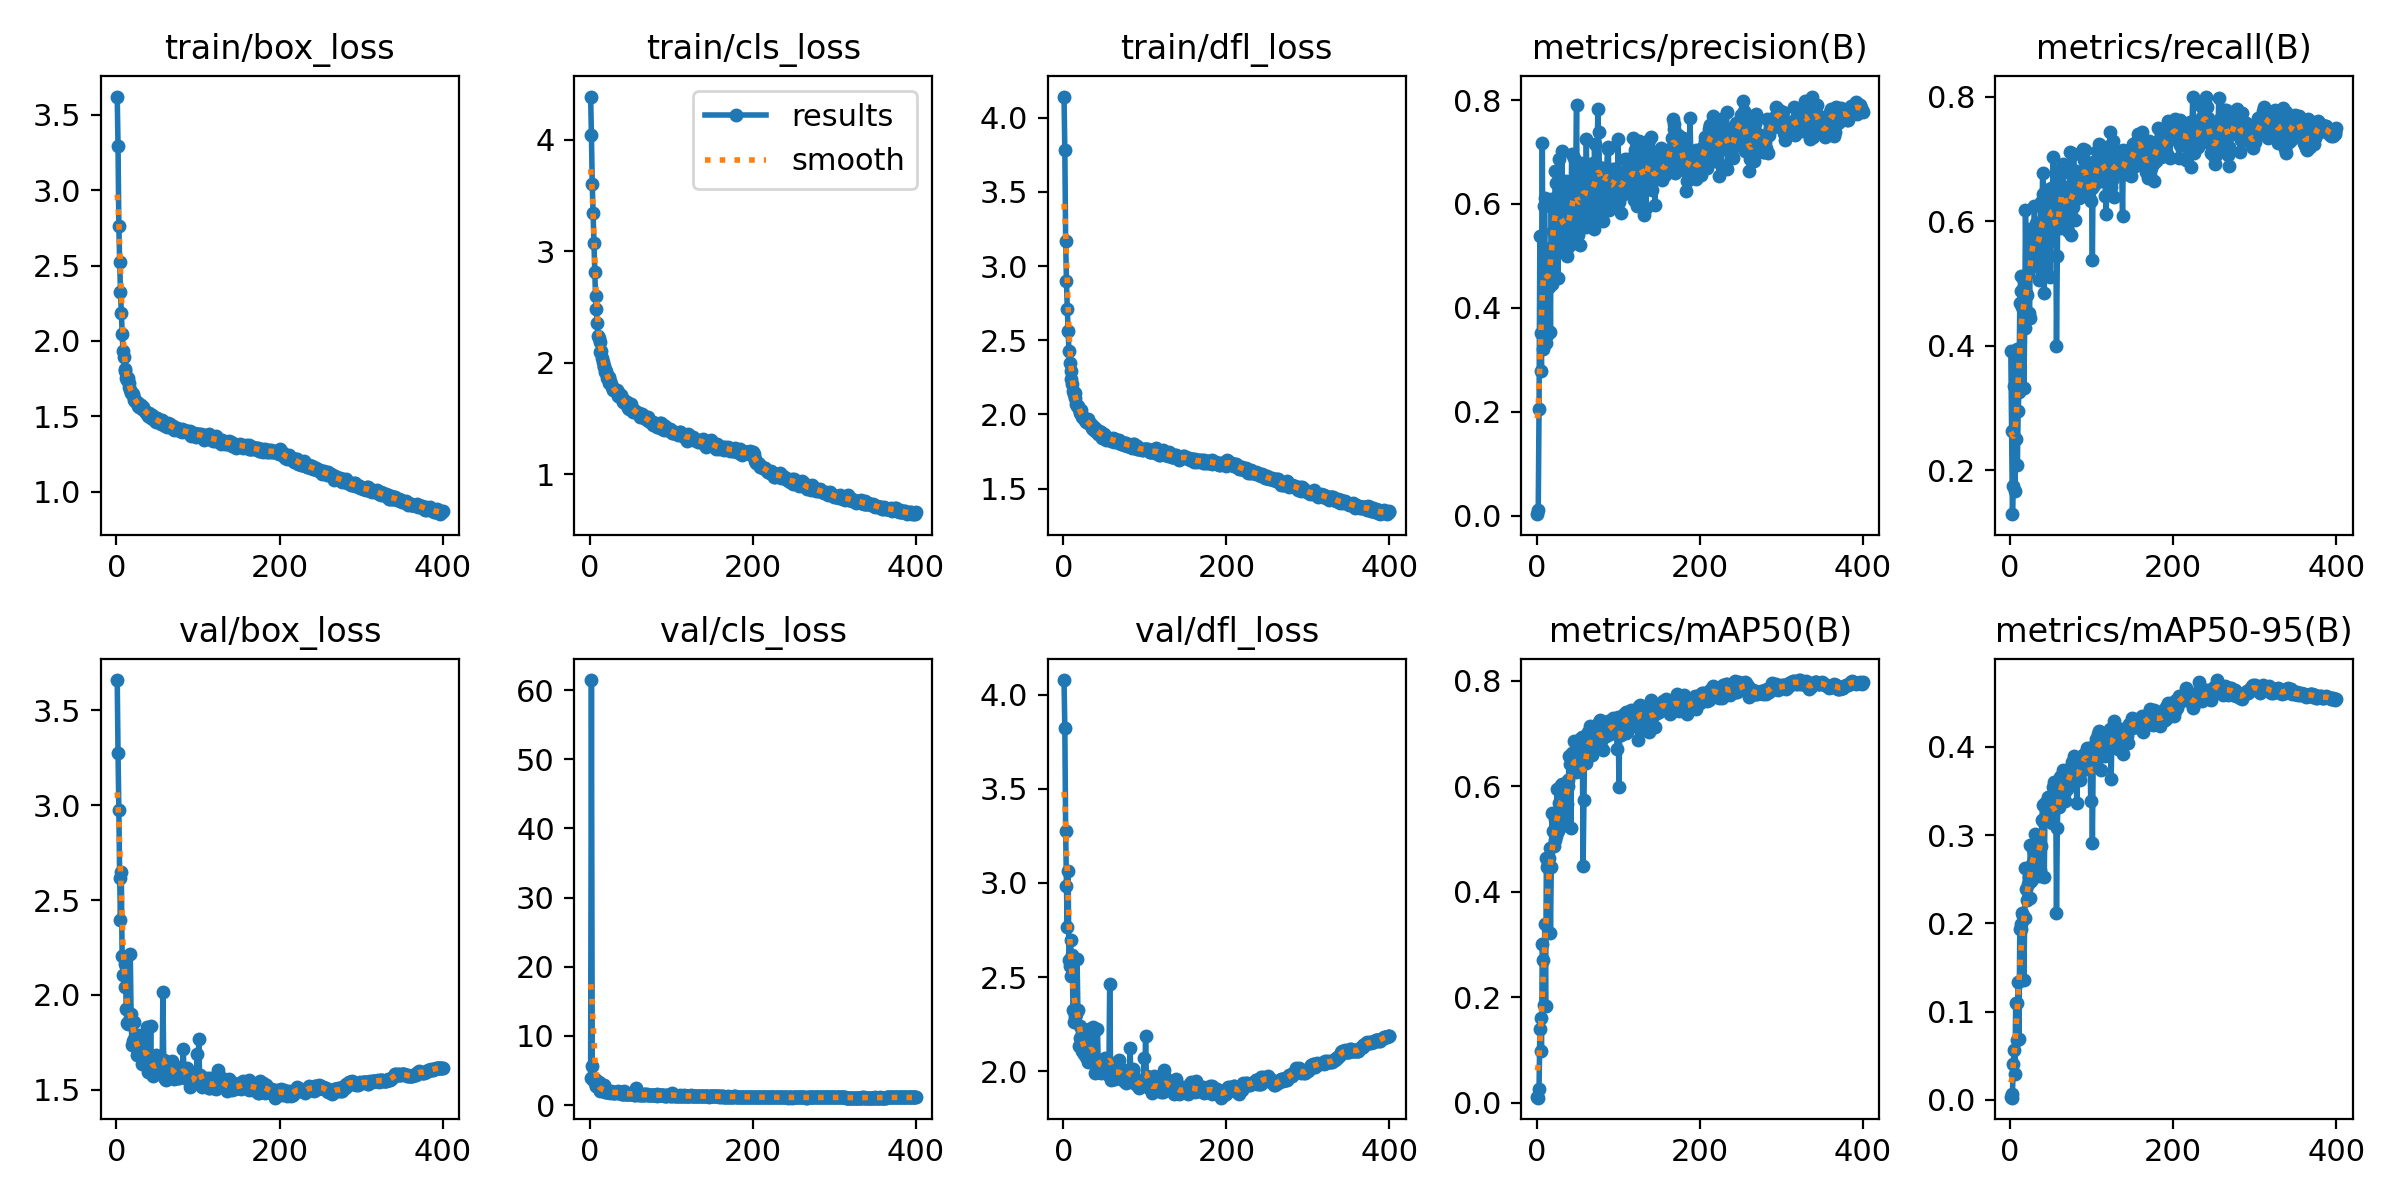

Data behind this chart, as committed beside it:
epoch, train/box_loss, train/cls_loss, train/dfl_loss, metrics/precision(B), metrics/recall(B), metrics/mAP50(B), metrics/mAP50-95(B), val/box_loss, val/cls_loss, val/dfl_loss, lr/pg0, lr/pg1, lr/pg2
1, 3.62, 4.386, 4.142, 0.00274, 0.3915, 0.01144, 0.003246, 3.66, 3.868, 4.077, 0.01057, 0.009937, 0.009937
2, 3.29, 4.043, 3.782, 0.01054, 0.2632, 0.01009, 0.002645, 3.273, 61.45, 3.825, 0.009975, 0.009975, 0.009975
3, 2.759, 3.599, 3.168, 0.2049, 0.1299, 0.02626, 0.006797, 2.976, 5.591, 3.278, 0.00995, 0.00995, 0.00995
4, 2.524, 3.347, 2.9, 0.5379, 0.1745, 0.14, 0.04074, 2.618, 3.691, 2.983, 0.009926, 0.009926, 0.009926
5, 2.323, 3.074, 2.712, 0.3514, 0.3364, 0.1619, 0.05631, 2.395, 3.833, 2.764, 0.009901, 0.009901, 0.009901
6, 2.188, 2.811, 2.563, 0.2795, 0.1673, 0.09776, 0.02975, 2.646, 3.798, 3.061, 0.009876, 0.009876, 0.009876
7, 2.046, 2.599, 2.431, 0.7181, 0.2514, 0.3006, 0.1101, 2.207, 2.841, 2.592, 0.009851, 0.009851, 0.009851
8, 1.936, 2.48, 2.346, 0.3218, 0.3952, 0.2702, 0.11, 2.103, 2.797, 2.561, 0.009827, 0.009827, 0.009827
9, 1.894, 2.358, 2.29, 0.5961, 0.2092, 0.1865, 0.06778, 2.199, 3.26, 2.699, 0.009802, 0.009802, 0.009802
10, 1.815, 2.243, 2.238, 0.6125, 0.2964, 0.34, 0.1341, 2.04, 2.625, 2.509, 0.009777, 0.009777, 0.009777
11, 1.803, 2.223, 2.205, 0.3333, 0.326, 0.1844, 0.0688, 2.165, 3.345, 2.616, 0.009753, 0.009753, 0.009753
12, 1.757, 2.183, 2.161, 0.495, 0.4698, 0.4641, 0.1937, 1.925, 2.083, 2.327, 0.009728, 0.009728, 0.009728
13, 1.742, 2.094, 2.139, 0.3484, 0.5117, 0.4481, 0.1997, 1.851, 2.139, 2.26, 0.009703, 0.009703, 0.009703
14, 1.752, 2.102, 2.144, 0.4901, 0.4882, 0.4536, 0.194, 1.847, 2.126, 2.289, 0.009678, 0.009678, 0.009678
15, 1.723, 2.047, 2.112, 0.4404, 0.4635, 0.464, 0.2117, 1.856, 2.182, 2.303, 0.009654, 0.009654, 0.009654
16, 1.695, 2.01, 2.073, 0.516, 0.4907, 0.4837, 0.2089, 1.864, 2.119, 2.306, 0.009629, 0.009629, 0.009629
17, 1.674, 1.974, 2.059, 0.3546, 0.3336, 0.323, 0.1364, 2.216, 2.898, 2.594, 0.009604, 0.009604, 0.009604
18, 1.657, 1.962, 2.055, 0.6096, 0.4286, 0.4474, 0.2064, 1.899, 2.217, 2.326, 0.009579, 0.009579, 0.009579
19, 1.655, 1.919, 2.038, 0.4472, 0.6188, 0.5506, 0.2637, 1.735, 1.861, 2.134, 0.009555, 0.009555, 0.009555
20, 1.645, 1.928, 2.027, 0.5494, 0.4851, 0.5156, 0.2389, 1.759, 1.965, 2.179, 0.00953, 0.00953, 0.00953
21, 1.607, 1.867, 2.007, 0.596, 0.4821, 0.4876, 0.2271, 1.856, 1.976, 2.238, 0.009505, 0.009505, 0.009505
22, 1.621, 1.862, 2.032, 0.5916, 0.5178, 0.5381, 0.2446, 1.765, 1.966, 2.167, 0.00948, 0.00948, 0.00948
23, 1.605, 1.815, 1.982, 0.6638, 0.454, 0.4989, 0.2532, 1.738, 1.912, 2.108, 0.009456, 0.009456, 0.009456
24, 1.592, 1.874, 1.98, 0.6419, 0.446, 0.5058, 0.2293, 1.79, 1.985, 2.211, 0.009431, 0.009431, 0.009431
25, 1.597, 1.84, 1.976, 0.5754, 0.5883, 0.5961, 0.2898, 1.683, 1.793, 2.094, 0.009406, 0.009406, 0.009406
26, 1.586, 1.81, 1.968, 0.4583, 0.5875, 0.5156, 0.2483, 1.786, 1.987, 2.162, 0.009381, 0.009381, 0.009381
27, 1.571, 1.787, 1.964, 0.5529, 0.5765, 0.5459, 0.2682, 1.703, 1.835, 2.095, 0.009357, 0.009357, 0.009357
28, 1.564, 1.765, 1.946, 0.6884, 0.5283, 0.5681, 0.2852, 1.681, 1.786, 2.076, 0.009332, 0.009332, 0.009332
29, 1.568, 1.756, 1.956, 0.5411, 0.5738, 0.5688, 0.2737, 1.681, 1.912, 2.087, 0.009307, 0.009307, 0.009307
30, 1.575, 1.77, 1.967, 0.5111, 0.6248, 0.6027, 0.2874, 1.67, 1.756, 2.069, 0.009282, 0.009282, 0.009282
31, 1.557, 1.749, 1.94, 0.7036, 0.5528, 0.6058, 0.3024, 1.638, 1.796, 2.049, 0.009258, 0.009258, 0.009258
32, 1.549, 1.743, 1.941, 0.5239, 0.5983, 0.5656, 0.2622, 1.765, 1.942, 2.227, 0.009233, 0.009233, 0.009233
33, 1.565, 1.754, 1.936, 0.5311, 0.5646, 0.5579, 0.2725, 1.676, 1.887, 2.102, 0.009208, 0.009208, 0.009208
34, 1.542, 1.742, 1.938, 0.5409, 0.5514, 0.5852, 0.2998, 1.667, 1.731, 2.075, 0.009183, 0.009183, 0.009183
35, 1.533, 1.705, 1.906, 0.5316, 0.507, 0.5273, 0.2549, 1.73, 1.985, 2.201, 0.009158, 0.009158, 0.009158
36, 1.524, 1.722, 1.9, 0.6449, 0.539, 0.5942, 0.2906, 1.645, 1.764, 2.061, 0.009134, 0.009134, 0.009134
37, 1.52, 1.694, 1.905, 0.501, 0.5899, 0.5678, 0.2615, 1.829, 1.889, 2.236, 0.009109, 0.009109, 0.009109
38, 1.52, 1.707, 1.915, 0.5187, 0.6325, 0.6009, 0.2885, 1.686, 1.692, 2.071, 0.009084, 0.009084, 0.009084
39, 1.502, 1.68, 1.885, 0.6228, 0.5866, 0.6136, 0.3184, 1.592, 1.679, 1.989, 0.009059, 0.009059, 0.009059
40, 1.522, 1.673, 1.903, 0.5627, 0.6786, 0.6575, 0.3353, 1.655, 1.616, 2.046, 0.009035, 0.009035, 0.009035
41, 1.497, 1.65, 1.884, 0.5438, 0.645, 0.6434, 0.3168, 1.615, 1.66, 2.029, 0.00901, 0.00901, 0.00901
42, 1.507, 1.663, 1.888, 0.5471, 0.4863, 0.5223, 0.2542, 1.838, 2.038, 2.223, 0.008985, 0.008985, 0.008985
43, 1.489, 1.642, 1.867, 0.6988, 0.5903, 0.6555, 0.338, 1.589, 1.611, 2.027, 0.00896, 0.00896, 0.00896
44, 1.509, 1.632, 1.886, 0.5672, 0.6526, 0.6645, 0.3375, 1.602, 1.628, 2.02, 0.008936, 0.008936, 0.008936
45, 1.483, 1.642, 1.879, 0.5726, 0.5779, 0.6575, 0.333, 1.574, 1.647, 2.013, 0.008911, 0.008911, 0.008911
46, 1.492, 1.647, 1.885, 0.6914, 0.6402, 0.6866, 0.345, 1.593, 1.588, 1.989, 0.008886, 0.008886, 0.008886
47, 1.471, 1.595, 1.842, 0.5268, 0.6484, 0.6451, 0.3348, 1.613, 1.599, 2.001, 0.008861, 0.008861, 0.008861
48, 1.463, 1.588, 1.849, 0.6775, 0.57, 0.6286, 0.3187, 1.681, 1.646, 2.059, 0.008837, 0.008837, 0.008837
49, 1.492, 1.625, 1.867, 0.7919, 0.5125, 0.6434, 0.3185, 1.627, 1.64, 2.032, 0.008812, 0.008812, 0.008812
50, 1.486, 1.631, 1.87, 0.5475, 0.6558, 0.6496, 0.3302, 1.618, 1.66, 2.05, 0.008787, 0.008787, 0.008787
51, 1.479, 1.604, 1.858, 0.5428, 0.6461, 0.6301, 0.3157, 1.654, 1.648, 2.073, 0.008762, 0.008762, 0.008762
52, 1.465, 1.59, 1.846, 0.5532, 0.6124, 0.6308, 0.3212, 1.641, 1.694, 2.066, 0.008738, 0.008738, 0.008738
53, 1.454, 1.562, 1.826, 0.5229, 0.7057, 0.6901, 0.3555, 1.582, 1.564, 2.003, 0.008713, 0.008713, 0.008713
54, 1.464, 1.574, 1.843, 0.6819, 0.611, 0.6907, 0.3613, 1.599, 1.532, 1.984, 0.008688, 0.008688, 0.008688
55, 1.452, 1.57, 1.839, 0.6187, 0.6222, 0.6567, 0.3502, 1.633, 1.56, 1.991, 0.008663, 0.008663, 0.008663
56, 1.474, 1.563, 1.84, 0.6745, 0.6241, 0.6956, 0.3591, 1.583, 1.536, 1.982, 0.008639, 0.008639, 0.008639
57, 1.448, 1.559, 1.837, 0.6303, 0.4027, 0.4508, 0.213, 2.013, 2.502, 2.463, 0.008614, 0.008614, 0.008614
58, 1.443, 1.552, 1.837, 0.6289, 0.5474, 0.5754, 0.3096, 1.658, 1.785, 2.045, 0.008589, 0.008589, 0.008589
59, 1.447, 1.546, 1.822, 0.5952, 0.6848, 0.6867, 0.3511, 1.581, 1.533, 1.954, 0.008564, 0.008564, 0.008564
60, 1.436, 1.547, 1.826, 0.5595, 0.6377, 0.6462, 0.334, 1.554, 1.602, 1.959, 0.00854, 0.00854, 0.00854
... 340 more rows
